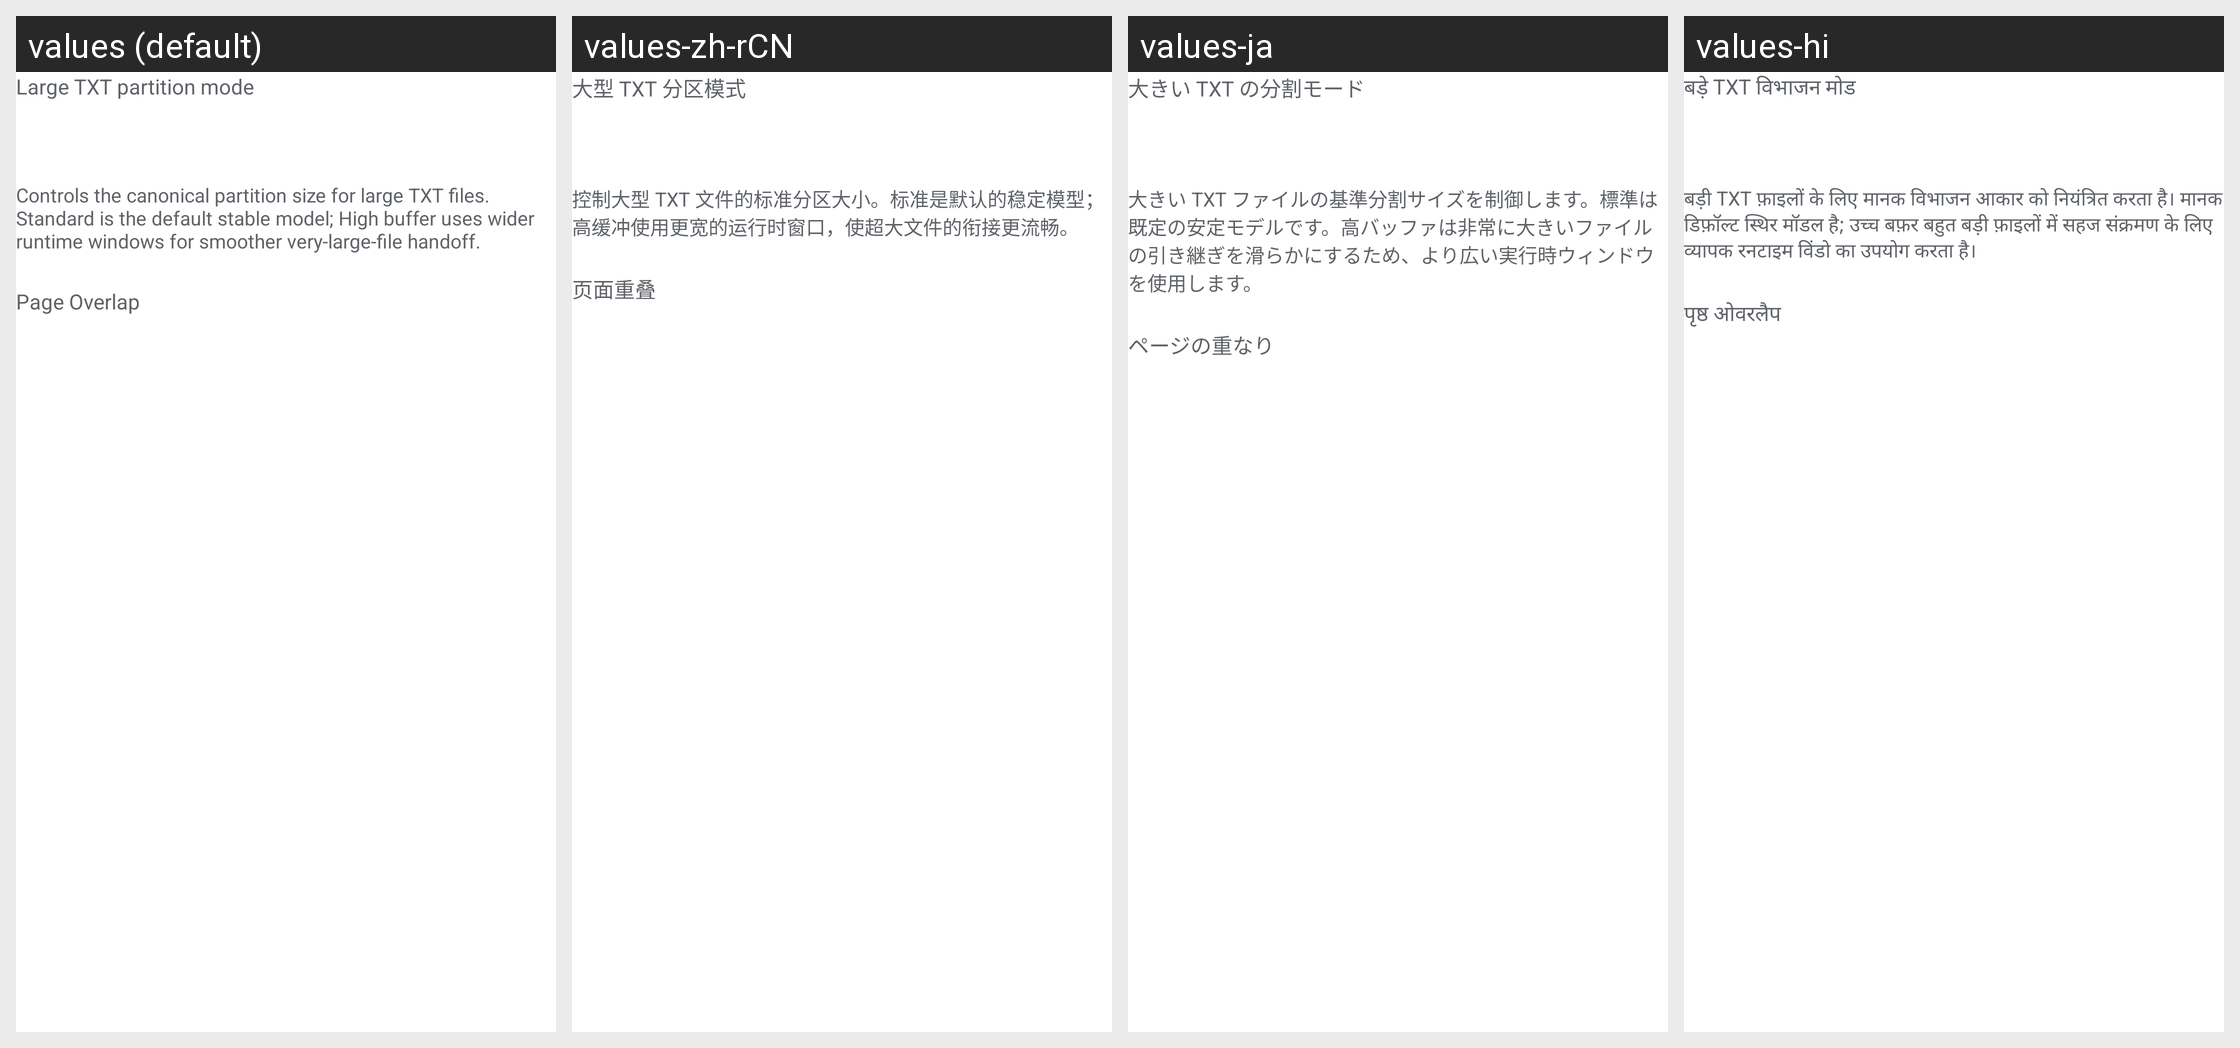

Strings drawn on this Android screen and how each of the app's shown locales translates them:
Android screen res/layout/dialog_txt_reading_options.xml rendered under 4 locales, left to right: values (default), values-zh-rCN, values-ja, values-hi. Device: Nexus 5 (rendered at 1080×1920; each locale shown at half size, 540×960, under a caption strip naming it); theme Theme.TextViewReader.
Other locales in the repository, not shown: values-ar, values-de, values-el, values-es, values-fr, values-in, values-it, values-ko, values-nl, values-pl, values-pt, values-ru, values-sv, values-th, values-tr, values-uk, values-vi, values-zh-rTW.
Strings drawn on this screen, with the default value and each locale's value (text and hints the layout hard-codes, and strings that could not be matched under every locale, appear in the picture but are not listed):

large_txt_partition_mode
  values: Large TXT partition mode
  values-zh-rCN: 大型 TXT 分区模式
  values-ja: 大きい TXT の分割モード
  values-hi: बड़े TXT विभाजन मोड

large_txt_partition_mode_description
  values: Controls the canonical partition size for large TXT files. Standard is the default stable model; High buffer uses wider runtime windows for smoother very-large-file handoff.
  values-zh-rCN: 控制大型 TXT 文件的标准分区大小。标准是默认的稳定模型；高缓冲使用更宽的运行时窗口，使超大文件的衔接更流畅。
  values-ja: 大きい TXT ファイルの基準分割サイズを制御します。標準は既定の安定モデルです。高バッファは非常に大きいファイルの引き継ぎを滑らかにするため、より広い実行時ウィンドウを使用します。
  values-hi: बड़ी TXT फ़ाइलों के लिए मानक विभाजन आकार को नियंत्रित करता है। मानक डिफ़ॉल्ट स्थिर मॉडल है; उच्च बफ़र बहुत बड़ी फ़ाइलों में सहज संक्रमण के लिए व्यापक रनटाइम विंडो का उपयोग करता है।

page_overlap
  values: Page Overlap
  values-zh-rCN: 页面重叠
  values-ja: ページの重なり
  values-hi: पृष्ठ ओवरलैप
